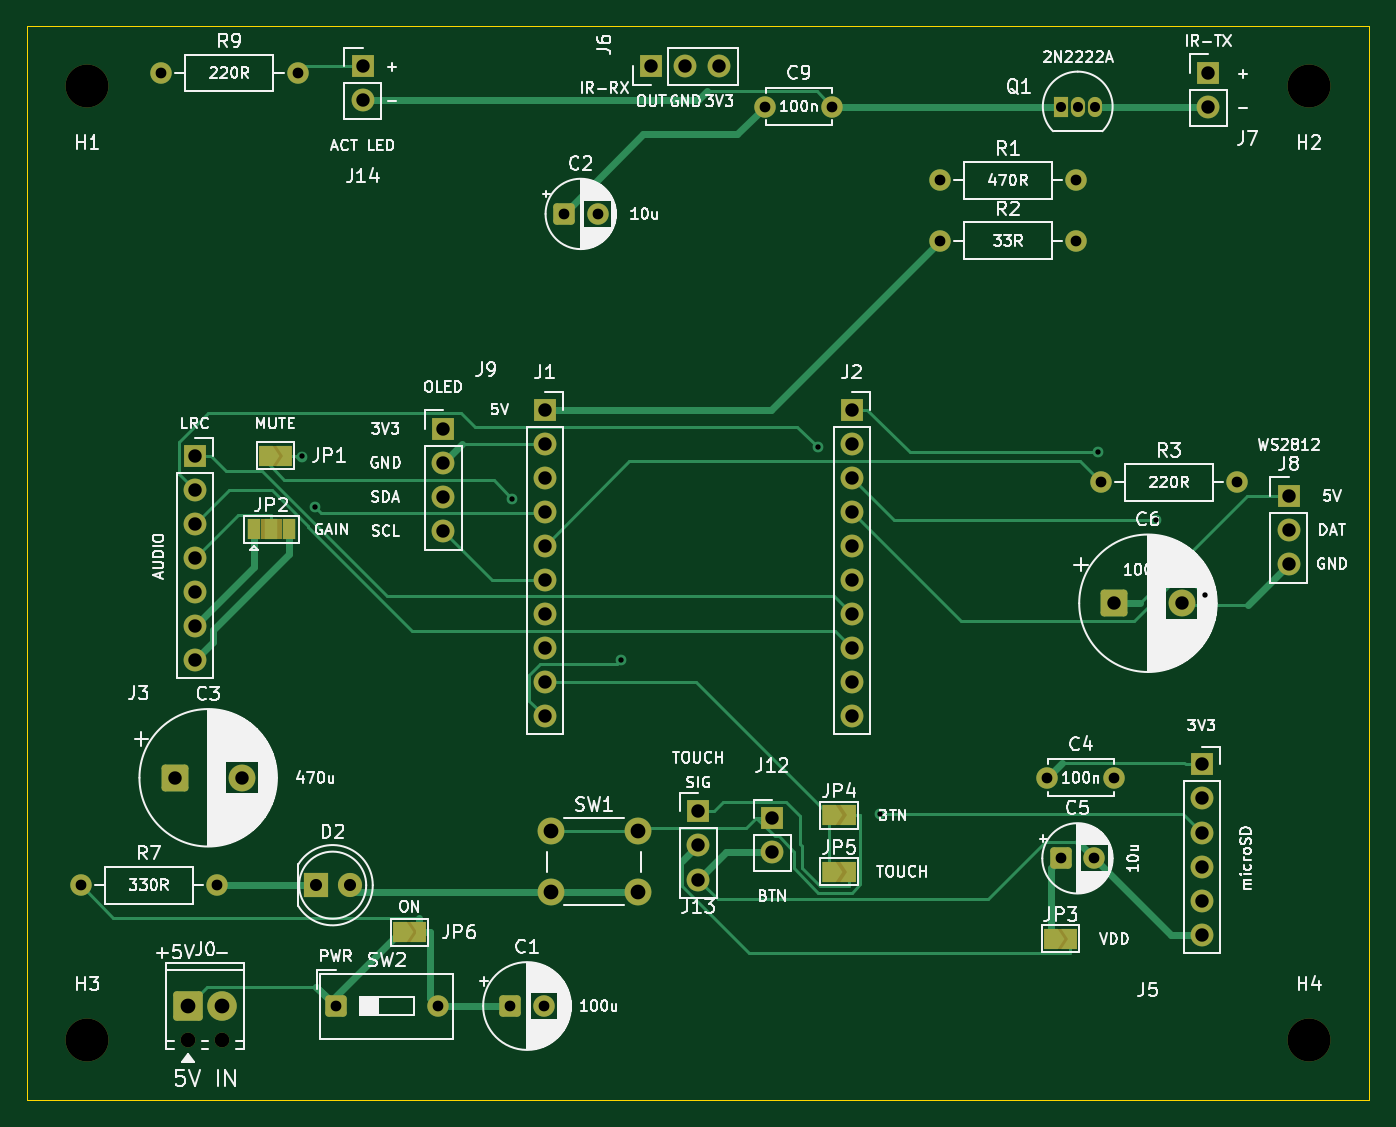
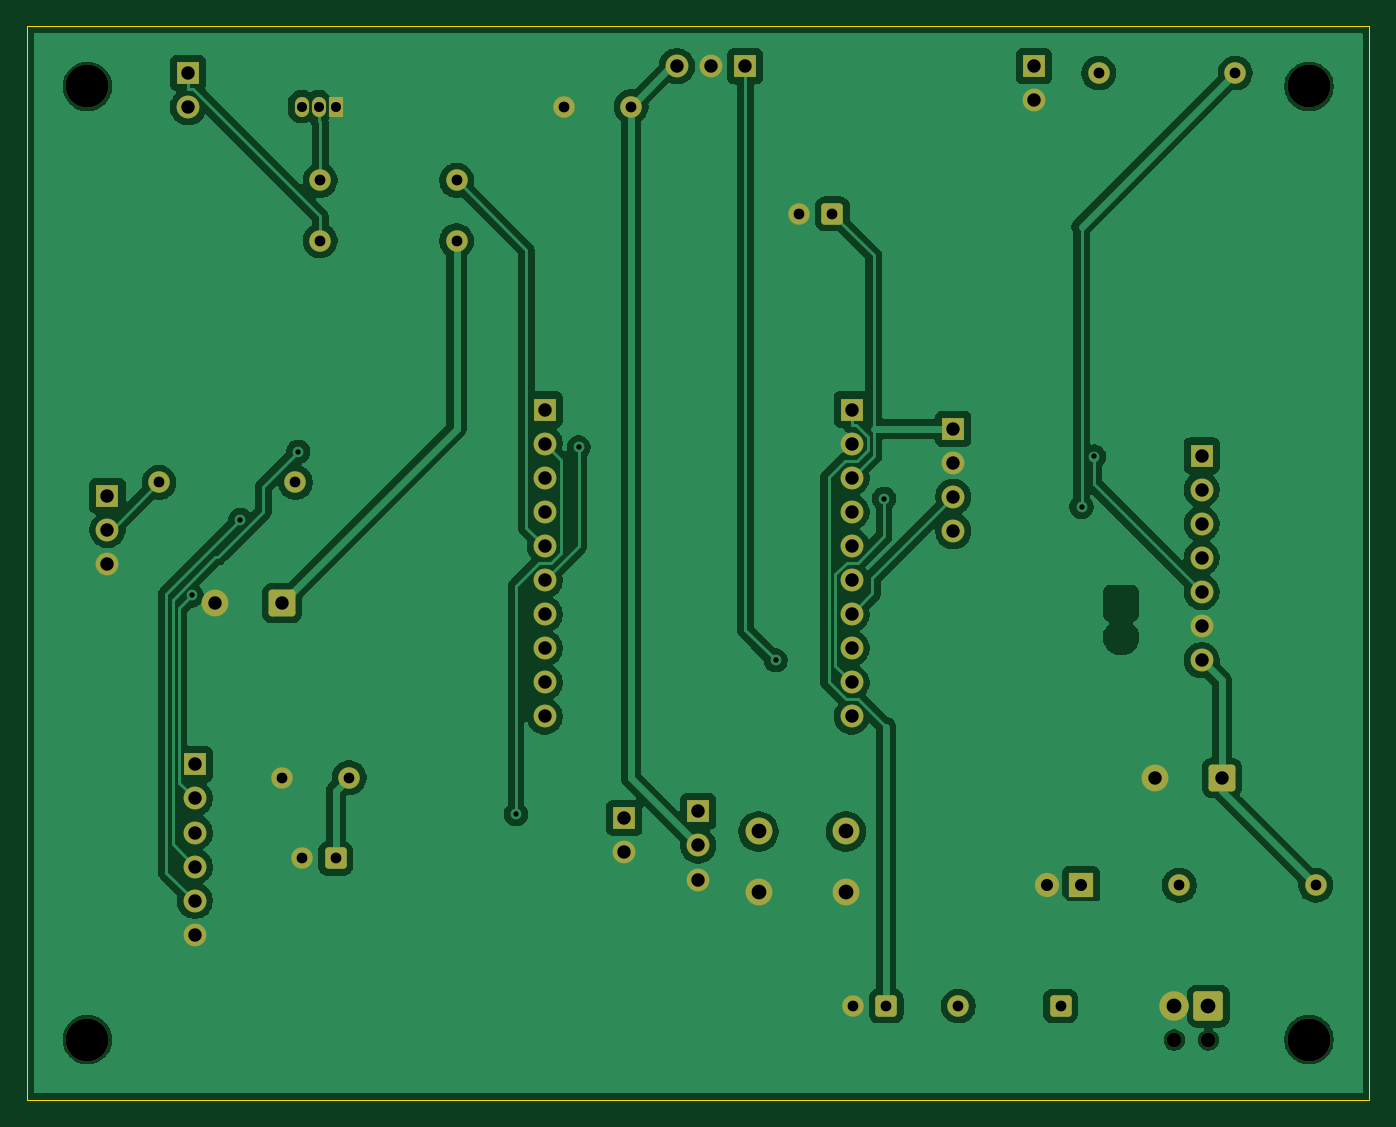
Circuit board: 8 layer files. Board 100.0 x 80.0 mm.
- bottom_copper: lasertag-carrier-rev1-B_Cu.gbl (123048 bytes)
- bottom_mask: lasertag-carrier-rev1-B_Mask.gbs (4782 bytes)
- bottom_silk: lasertag-carrier-rev1-B_Silkscreen.gbo (4792 bytes)
- outline: lasertag-carrier-rev1-Edge_Cuts.gm1 (686 bytes)
- top_copper: lasertag-carrier-rev1-F_Cu.gtl (17132 bytes)
- top_mask: lasertag-carrier-rev1-F_Mask.gts (6611 bytes)
- top_silk: lasertag-carrier-rev1-F_Silkscreen.gto (181128 bytes)
- drill: lasertag-carrier-rev1.drl (2259 bytes)

=== bottom_copper: lasertag-carrier-rev1-B_Cu.gbl (123048 bytes, source omitted) ===
=== bottom_mask: lasertag-carrier-rev1-B_Mask.gbs ===
%TF.GenerationSoftware,KiCad,Pcbnew,10.0.3*%
%TF.CreationDate,2026-07-12T17:24:41+01:00*%
%TF.ProjectId,default,64656661-756c-4742-9e6b-696361645f70,rev?*%
%TF.SameCoordinates,Original*%
%TF.FileFunction,Soldermask,Bot*%
%TF.FilePolarity,Negative*%
%FSLAX46Y46*%
G04 Gerber Fmt 4.6, Leading zero omitted, Abs format (unit mm)*
G04 Created by KiCad (PCBNEW 10.0.3) date 2026-07-12 17:24:41*
%MOMM*%
%LPD*%
G01*
G04 APERTURE LIST*
G04 Aperture macros list*
%AMRoundRect*
0 Rectangle with rounded corners*
0 $1 Rounding radius*
0 $2 $3 $4 $5 $6 $7 $8 $9 X,Y pos of 4 corners*
0 Add a 4 corners polygon primitive as box body*
4,1,4,$2,$3,$4,$5,$6,$7,$8,$9,$2,$3,0*
0 Add four circle primitives for the rounded corners*
1,1,$1+$1,$2,$3*
1,1,$1+$1,$4,$5*
1,1,$1+$1,$6,$7*
1,1,$1+$1,$8,$9*
0 Add four rect primitives between the rounded corners*
20,1,$1+$1,$2,$3,$4,$5,0*
20,1,$1+$1,$4,$5,$6,$7,0*
20,1,$1+$1,$6,$7,$8,$9,0*
20,1,$1+$1,$8,$9,$2,$3,0*%
G04 Aperture macros list end*
%ADD10RoundRect,0.250000X-0.550000X-0.550000X0.550000X-0.550000X0.550000X0.550000X-0.550000X0.550000X0*%
%ADD11C,1.600000*%
%ADD12RoundRect,0.250000X-0.750000X-0.750000X0.750000X-0.750000X0.750000X0.750000X-0.750000X0.750000X0*%
%ADD13C,2.000000*%
%ADD14R,1.700000X1.700000*%
%ADD15C,1.700000*%
%ADD16C,3.200000*%
%ADD17C,1.100000*%
%ADD18RoundRect,0.249999X-0.850001X-0.850001X0.850001X-0.850001X0.850001X0.850001X-0.850001X0.850001X0*%
%ADD19C,2.200000*%
%ADD20R,1.800000X1.800000*%
%ADD21C,1.800000*%
%ADD22R,1.050000X1.500000*%
%ADD23O,1.050000X1.500000*%
G04 APERTURE END LIST*
D10*
%TO.C,C2*%
X140000000Y-74000000D03*
D11*
X142500000Y-74000000D03*
%TD*%
D12*
%TO.C,C6*%
X181000000Y-103000000D03*
D13*
X186000000Y-103000000D03*
%TD*%
D10*
%TO.C,SW2*%
X123000000Y-133000000D03*
D11*
X130620000Y-133000000D03*
%TD*%
D14*
%TO.C,J9*%
X131000000Y-90000000D03*
D15*
X131000000Y-92540000D03*
X131000000Y-95080000D03*
X131000000Y-97620000D03*
%TD*%
D11*
%TO.C,R2*%
X168000000Y-76000000D03*
X178160000Y-76000000D03*
%TD*%
%TO.C,C4*%
X176000000Y-116000000D03*
X181000000Y-116000000D03*
%TD*%
D14*
%TO.C,J13*%
X150000000Y-118500000D03*
D15*
X150000000Y-121040000D03*
X150000000Y-123580000D03*
%TD*%
D12*
%TO.C,C3*%
X111000000Y-116000000D03*
D13*
X116000000Y-116000000D03*
%TD*%
D14*
%TO.C,J5*%
X187500000Y-115000000D03*
D15*
X187500000Y-117540000D03*
X187500000Y-120080000D03*
X187500000Y-122620000D03*
X187500000Y-125160000D03*
X187500000Y-127700000D03*
%TD*%
D11*
%TO.C,R9*%
X110000000Y-63500000D03*
X120160000Y-63500000D03*
%TD*%
D14*
%TO.C,J8*%
X194000000Y-95000000D03*
D15*
X194000000Y-97540000D03*
X194000000Y-100080000D03*
%TD*%
D14*
%TO.C,J12*%
X155500000Y-119000000D03*
D15*
X155500000Y-121540000D03*
%TD*%
D14*
%TO.C,J3*%
X112500000Y-92000000D03*
D15*
X112500000Y-94540000D03*
X112500000Y-97080000D03*
X112500000Y-99620000D03*
X112500000Y-102160000D03*
X112500000Y-104700000D03*
X112500000Y-107240000D03*
%TD*%
D16*
%TO.C,H4*%
X195500000Y-135500000D03*
%TD*%
%TO.C,H1*%
X104500000Y-64500000D03*
%TD*%
%TO.C,H2*%
X195500000Y-64500000D03*
%TD*%
D11*
%TO.C,R1*%
X168000000Y-71500000D03*
X178160000Y-71500000D03*
%TD*%
D14*
%TO.C,J7*%
X188000000Y-63500000D03*
D15*
X188000000Y-66040000D03*
%TD*%
D16*
%TO.C,H3*%
X104500000Y-135500000D03*
%TD*%
D11*
%TO.C,R7*%
X104000000Y-124000000D03*
X114160000Y-124000000D03*
%TD*%
D14*
%TO.C,J6*%
X146500000Y-63000000D03*
D15*
X149040000Y-63000000D03*
X151580000Y-63000000D03*
%TD*%
D10*
%TO.C,C1*%
X136000000Y-133000000D03*
D11*
X138500000Y-133000000D03*
%TD*%
%TO.C,R3*%
X180000000Y-94000000D03*
X190160000Y-94000000D03*
%TD*%
D17*
%TO.C,J0*%
X112000000Y-135540000D03*
X114540000Y-135540000D03*
D18*
X112000000Y-133000000D03*
D19*
X114540000Y-133000000D03*
%TD*%
D20*
%TO.C,D2*%
X121500000Y-124000000D03*
D21*
X124040000Y-124000000D03*
%TD*%
D13*
%TO.C,SW1*%
X139000000Y-120000000D03*
X145500000Y-120000000D03*
X139000000Y-124500000D03*
X145500000Y-124500000D03*
%TD*%
D22*
%TO.C,Q1*%
X177000000Y-66000000D03*
D23*
X178270000Y-66000000D03*
X179540000Y-66000000D03*
%TD*%
D10*
%TO.C,C5*%
X177000000Y-122000000D03*
D11*
X179500000Y-122000000D03*
%TD*%
D14*
%TO.C,J1*%
X138570000Y-88570000D03*
D15*
X138570000Y-91110000D03*
X138570000Y-93650000D03*
X138570000Y-96190000D03*
X138570000Y-98730000D03*
X138570000Y-101270000D03*
X138570000Y-103810000D03*
X138570000Y-106350000D03*
X138570000Y-108890000D03*
X138570000Y-111430000D03*
%TD*%
D14*
%TO.C,J14*%
X125000000Y-63000000D03*
D15*
X125000000Y-65540000D03*
%TD*%
D11*
%TO.C,C9*%
X155000000Y-66000000D03*
X160000000Y-66000000D03*
%TD*%
D14*
%TO.C,J2*%
X161430000Y-88570000D03*
D15*
X161430000Y-91110000D03*
X161430000Y-93650000D03*
X161430000Y-96190000D03*
X161430000Y-98730000D03*
X161430000Y-101270000D03*
X161430000Y-103810000D03*
X161430000Y-106350000D03*
X161430000Y-108890000D03*
X161430000Y-111430000D03*
%TD*%
M02*

=== bottom_silk: lasertag-carrier-rev1-B_Silkscreen.gbo ===
%TF.GenerationSoftware,KiCad,Pcbnew,10.0.3*%
%TF.CreationDate,2026-07-12T17:24:41+01:00*%
%TF.ProjectId,default,64656661-756c-4742-9e6b-696361645f70,rev?*%
%TF.SameCoordinates,Original*%
%TF.FileFunction,Legend,Bot*%
%TF.FilePolarity,Positive*%
%FSLAX46Y46*%
G04 Gerber Fmt 4.6, Leading zero omitted, Abs format (unit mm)*
G04 Created by KiCad (PCBNEW 10.0.3) date 2026-07-12 17:24:41*
%MOMM*%
%LPD*%
G01*
G04 APERTURE LIST*
G04 Aperture macros list*
%AMRoundRect*
0 Rectangle with rounded corners*
0 $1 Rounding radius*
0 $2 $3 $4 $5 $6 $7 $8 $9 X,Y pos of 4 corners*
0 Add a 4 corners polygon primitive as box body*
4,1,4,$2,$3,$4,$5,$6,$7,$8,$9,$2,$3,0*
0 Add four circle primitives for the rounded corners*
1,1,$1+$1,$2,$3*
1,1,$1+$1,$4,$5*
1,1,$1+$1,$6,$7*
1,1,$1+$1,$8,$9*
0 Add four rect primitives between the rounded corners*
20,1,$1+$1,$2,$3,$4,$5,0*
20,1,$1+$1,$4,$5,$6,$7,0*
20,1,$1+$1,$6,$7,$8,$9,0*
20,1,$1+$1,$8,$9,$2,$3,0*%
G04 Aperture macros list end*
%ADD10RoundRect,0.250000X-0.550000X-0.550000X0.550000X-0.550000X0.550000X0.550000X-0.550000X0.550000X0*%
%ADD11C,1.600000*%
%ADD12RoundRect,0.250000X-0.750000X-0.750000X0.750000X-0.750000X0.750000X0.750000X-0.750000X0.750000X0*%
%ADD13C,2.000000*%
%ADD14R,1.700000X1.700000*%
%ADD15C,1.700000*%
%ADD16C,3.200000*%
%ADD17C,1.100000*%
%ADD18RoundRect,0.249999X-0.850001X-0.850001X0.850001X-0.850001X0.850001X0.850001X-0.850001X0.850001X0*%
%ADD19C,2.200000*%
%ADD20R,1.800000X1.800000*%
%ADD21C,1.800000*%
%ADD22R,1.050000X1.500000*%
%ADD23O,1.050000X1.500000*%
G04 APERTURE END LIST*
%LPC*%
D10*
%TO.C,C2*%
X140000000Y-74000000D03*
D11*
X142500000Y-74000000D03*
%TD*%
D12*
%TO.C,C6*%
X181000000Y-103000000D03*
D13*
X186000000Y-103000000D03*
%TD*%
D10*
%TO.C,SW2*%
X123000000Y-133000000D03*
D11*
X130620000Y-133000000D03*
%TD*%
D14*
%TO.C,J9*%
X131000000Y-90000000D03*
D15*
X131000000Y-92540000D03*
X131000000Y-95080000D03*
X131000000Y-97620000D03*
%TD*%
D11*
%TO.C,R2*%
X168000000Y-76000000D03*
X178160000Y-76000000D03*
%TD*%
%TO.C,C4*%
X176000000Y-116000000D03*
X181000000Y-116000000D03*
%TD*%
D14*
%TO.C,J13*%
X150000000Y-118500000D03*
D15*
X150000000Y-121040000D03*
X150000000Y-123580000D03*
%TD*%
D12*
%TO.C,C3*%
X111000000Y-116000000D03*
D13*
X116000000Y-116000000D03*
%TD*%
D14*
%TO.C,J5*%
X187500000Y-115000000D03*
D15*
X187500000Y-117540000D03*
X187500000Y-120080000D03*
X187500000Y-122620000D03*
X187500000Y-125160000D03*
X187500000Y-127700000D03*
%TD*%
D11*
%TO.C,R9*%
X110000000Y-63500000D03*
X120160000Y-63500000D03*
%TD*%
D14*
%TO.C,J8*%
X194000000Y-95000000D03*
D15*
X194000000Y-97540000D03*
X194000000Y-100080000D03*
%TD*%
D14*
%TO.C,J12*%
X155500000Y-119000000D03*
D15*
X155500000Y-121540000D03*
%TD*%
D14*
%TO.C,J3*%
X112500000Y-92000000D03*
D15*
X112500000Y-94540000D03*
X112500000Y-97080000D03*
X112500000Y-99620000D03*
X112500000Y-102160000D03*
X112500000Y-104700000D03*
X112500000Y-107240000D03*
%TD*%
D16*
%TO.C,H4*%
X195500000Y-135500000D03*
%TD*%
%TO.C,H1*%
X104500000Y-64500000D03*
%TD*%
%TO.C,H2*%
X195500000Y-64500000D03*
%TD*%
D11*
%TO.C,R1*%
X168000000Y-71500000D03*
X178160000Y-71500000D03*
%TD*%
D14*
%TO.C,J7*%
X188000000Y-63500000D03*
D15*
X188000000Y-66040000D03*
%TD*%
D16*
%TO.C,H3*%
X104500000Y-135500000D03*
%TD*%
D11*
%TO.C,R7*%
X104000000Y-124000000D03*
X114160000Y-124000000D03*
%TD*%
D14*
%TO.C,J6*%
X146500000Y-63000000D03*
D15*
X149040000Y-63000000D03*
X151580000Y-63000000D03*
%TD*%
D10*
%TO.C,C1*%
X136000000Y-133000000D03*
D11*
X138500000Y-133000000D03*
%TD*%
%TO.C,R3*%
X180000000Y-94000000D03*
X190160000Y-94000000D03*
%TD*%
D17*
%TO.C,J0*%
X112000000Y-135540000D03*
X114540000Y-135540000D03*
D18*
X112000000Y-133000000D03*
D19*
X114540000Y-133000000D03*
%TD*%
D20*
%TO.C,D2*%
X121500000Y-124000000D03*
D21*
X124040000Y-124000000D03*
%TD*%
D13*
%TO.C,SW1*%
X139000000Y-120000000D03*
X145500000Y-120000000D03*
X139000000Y-124500000D03*
X145500000Y-124500000D03*
%TD*%
D22*
%TO.C,Q1*%
X177000000Y-66000000D03*
D23*
X178270000Y-66000000D03*
X179540000Y-66000000D03*
%TD*%
D10*
%TO.C,C5*%
X177000000Y-122000000D03*
D11*
X179500000Y-122000000D03*
%TD*%
D14*
%TO.C,J1*%
X138570000Y-88570000D03*
D15*
X138570000Y-91110000D03*
X138570000Y-93650000D03*
X138570000Y-96190000D03*
X138570000Y-98730000D03*
X138570000Y-101270000D03*
X138570000Y-103810000D03*
X138570000Y-106350000D03*
X138570000Y-108890000D03*
X138570000Y-111430000D03*
%TD*%
D14*
%TO.C,J14*%
X125000000Y-63000000D03*
D15*
X125000000Y-65540000D03*
%TD*%
D11*
%TO.C,C9*%
X155000000Y-66000000D03*
X160000000Y-66000000D03*
%TD*%
D14*
%TO.C,J2*%
X161430000Y-88570000D03*
D15*
X161430000Y-91110000D03*
X161430000Y-93650000D03*
X161430000Y-96190000D03*
X161430000Y-98730000D03*
X161430000Y-101270000D03*
X161430000Y-103810000D03*
X161430000Y-106350000D03*
X161430000Y-108890000D03*
X161430000Y-111430000D03*
%TD*%
%LPD*%
M02*

=== outline: lasertag-carrier-rev1-Edge_Cuts.gm1 ===
%TF.GenerationSoftware,KiCad,Pcbnew,10.0.3*%
%TF.CreationDate,2026-07-12T17:24:41+01:00*%
%TF.ProjectId,default,64656661-756c-4742-9e6b-696361645f70,rev?*%
%TF.SameCoordinates,Original*%
%TF.FileFunction,Profile,NP*%
%FSLAX46Y46*%
G04 Gerber Fmt 4.6, Leading zero omitted, Abs format (unit mm)*
G04 Created by KiCad (PCBNEW 10.0.3) date 2026-07-12 17:24:41*
%MOMM*%
%LPD*%
G01*
G04 APERTURE LIST*
%TA.AperFunction,Profile*%
%ADD10C,0.100000*%
%TD*%
G04 APERTURE END LIST*
D10*
X100000000Y-60000000D02*
X200000000Y-60000000D01*
X100000000Y-140000000D02*
X100000000Y-60000000D01*
X200000000Y-60000000D02*
X200000000Y-140000000D01*
X200000000Y-140000000D02*
X100000000Y-140000000D01*
M02*

=== top_copper: lasertag-carrier-rev1-F_Cu.gtl (17132 bytes, source omitted) ===
=== top_mask: lasertag-carrier-rev1-F_Mask.gts (6611 bytes, source omitted) ===
=== top_silk: lasertag-carrier-rev1-F_Silkscreen.gto (181128 bytes, source omitted) ===
=== drill: lasertag-carrier-rev1.drl ===
M48
; DRILL file KiCad 10.0.3 date 2026-07-12T17:24:42
; FORMAT={-:-/ absolute / metric / decimal}
; #@! TF.CreationDate,2026-07-12T17:24:42+01:00
; #@! TF.GenerationSoftware,Kicad,Pcbnew,10.0.3
; #@! TF.FileFunction,MixedPlating,1,2
FMAT,2
METRIC
; #@! TA.AperFunction,Plated,PTH,ViaDrill
T1C0.400
; #@! TA.AperFunction,Plated,PTH,ComponentDrill
T2C0.750
; #@! TA.AperFunction,Plated,PTH,ComponentDrill
T3C0.800
; #@! TA.AperFunction,Plated,PTH,ComponentDrill
T4C0.900
; #@! TA.AperFunction,Plated,PTH,ComponentDrill
T5C1.000
; #@! TA.AperFunction,Plated,PTH,ComponentDrill
T6C1.100
; #@! TA.AperFunction,NonPlated,NPTH,ComponentDrill
T7C1.100
; #@! TA.AperFunction,NonPlated,NPTH,ComponentDrill
T8C3.200
%
G90
G05
T1
X120.524Y-92.068
X121.448Y-95.829
X136.153Y-95.208
X144.22Y-107.246
X158.902Y-91.379
X163.571Y-118.713
X179.796Y-91.723
X184.113Y-96.782
X187.741Y-102.421
T2
X177.0Y-66.0
X178.27Y-66.0
X179.54Y-66.0
T3
X104.0Y-124.0
X110.0Y-63.5
X114.16Y-124.0
X120.16Y-63.5
X123.0Y-133.0
X130.62Y-133.0
X136.0Y-133.0
X138.5Y-133.0
X140.0Y-74.0
X142.5Y-74.0
X155.0Y-66.0
X160.0Y-66.0
X168.0Y-71.5
X168.0Y-76.0
X176.0Y-116.0
X177.0Y-122.0
X178.16Y-71.5
X178.16Y-76.0
X179.5Y-122.0
X180.0Y-94.0
X181.0Y-116.0
X190.16Y-94.0
T4
X121.5Y-124.0
X124.04Y-124.0
T5
X111.0Y-116.0
X112.5Y-92.0
X112.5Y-94.54
X112.5Y-97.08
X112.5Y-99.62
X112.5Y-102.16
X112.5Y-104.7
X112.5Y-107.24
X116.0Y-116.0
X125.0Y-63.0
X125.0Y-65.54
X131.0Y-90.0
X131.0Y-92.54
X131.0Y-95.08
X131.0Y-97.62
X138.57Y-88.57
X138.57Y-91.11
X138.57Y-93.65
X138.57Y-96.19
X138.57Y-98.73
X138.57Y-101.27
X138.57Y-103.81
X138.57Y-106.35
X138.57Y-108.89
X138.57Y-111.43
X146.5Y-63.0
X149.04Y-63.0
X150.0Y-118.5
X150.0Y-121.04
X150.0Y-123.58
X151.58Y-63.0
X155.5Y-119.0
X155.5Y-121.54
X161.43Y-88.57
X161.43Y-91.11
X161.43Y-93.65
X161.43Y-96.19
X161.43Y-98.73
X161.43Y-101.27
X161.43Y-103.81
X161.43Y-106.35
X161.43Y-108.89
X161.43Y-111.43
X181.0Y-103.0
X186.0Y-103.0
X187.5Y-115.0
X187.5Y-117.54
X187.5Y-120.08
X187.5Y-122.62
X187.5Y-125.16
X187.5Y-127.7
X188.0Y-63.5
X188.0Y-66.04
X194.0Y-95.0
X194.0Y-97.54
X194.0Y-100.08
T6
X112.0Y-133.0
X114.54Y-133.0
X139.0Y-120.0
X139.0Y-124.5
X145.5Y-120.0
X145.5Y-124.5
T7
X112.0Y-135.54
X114.54Y-135.54
T8
X104.5Y-64.5
X104.5Y-135.5
X195.5Y-64.5
X195.5Y-135.5
M30
